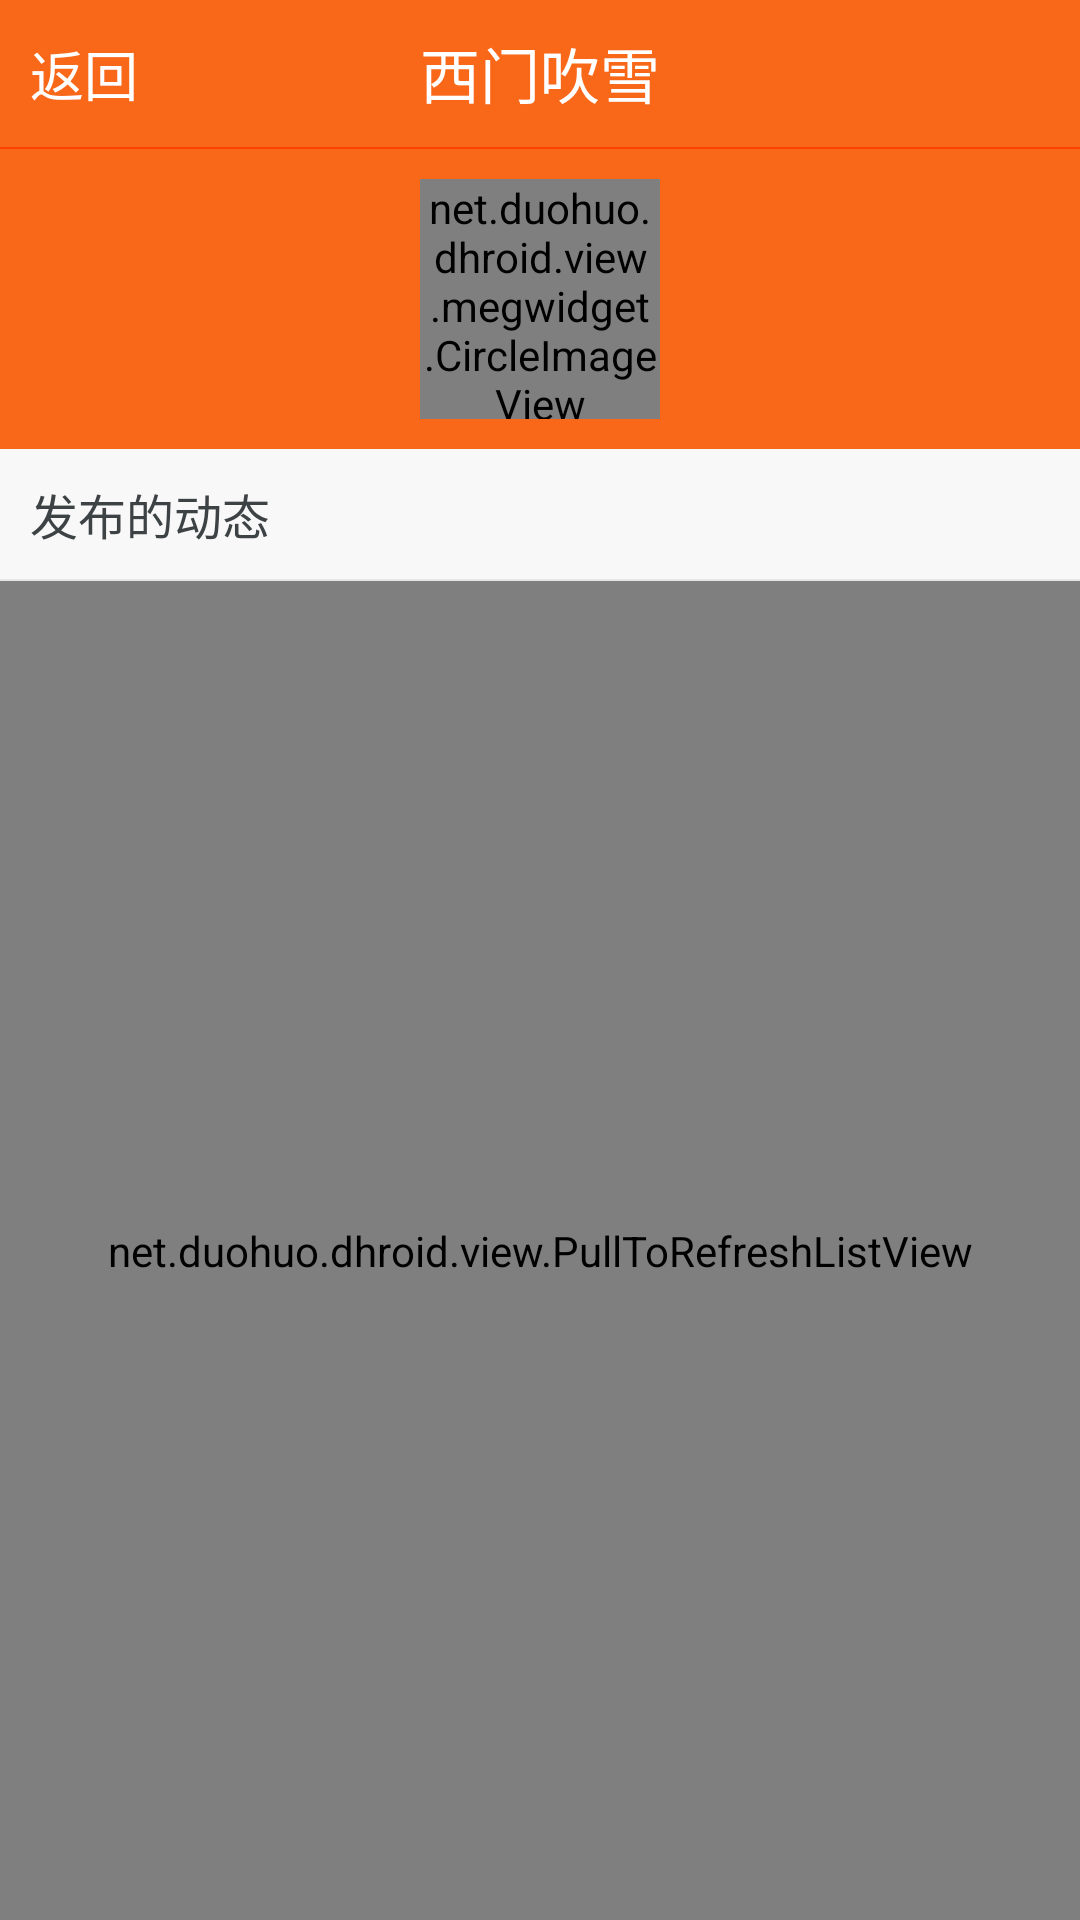

Android layout source for this screen:
<!-- AndroidManifest.xml: application theme AppTheme -->
<!-- res/layout/act_parent_release_record.xml -->
<?xml version="1.0" encoding="utf-8"?>

<LinearLayout xmlns:android="http://schemas.android.com/apk/res/android"
    android:layout_width="match_parent"
    android:layout_height="match_parent"
    android:background="#F8F8F8"
    android:orientation="vertical" >

    <RelativeLayout
        android:layout_width="fill_parent"
        android:layout_height="49dp"
        android:background="@color/app_style" >

        <LinearLayout
            android:id="@+id/parent_release_record_linear_back"
            android:layout_width="wrap_content"
            android:layout_height="fill_parent"
            android:orientation="horizontal" >

            <ImageView
                android:layout_width="wrap_content"
                android:layout_height="fill_parent"
                android:layout_marginBottom="10dp"
                android:layout_marginLeft="5dp"
                android:layout_marginTop="10dp"
                android:src="@drawable/back" />

            <TextView
                android:layout_width="wrap_content"
                android:layout_height="wrap_content"
                android:layout_centerVertical="true"
                android:layout_gravity="center"
                android:layout_marginLeft="5dp"
                android:text="返回"
                android:textColor="@color/white"
                android:textSize="18sp" />
        </LinearLayout>

        <TextView
            android:id="@+id/parent_release_record_txt_name"
            android:layout_width="wrap_content"
            android:layout_height="wrap_content"
            android:layout_centerHorizontal="true"
            android:layout_centerVertical="true"
            android:text="西门吹雪"
            android:textColor="@color/white"
            android:textSize="20sp" />
    </RelativeLayout>

    <View
        android:layout_width="fill_parent"
        android:layout_height="0.67dp"
        android:background="#FE4101" />

    <LinearLayout
        android:layout_width="fill_parent"
        android:layout_height="100dp"
        android:background="@color/app_style"
        android:orientation="vertical" >

        <net.duohuo.dhroid.view.megwidget.CircleImageView
            android:id="@+id/parent_release_record_img_avatar"
            android:layout_width="80dip"
            android:layout_height="80dip"
            android:layout_gravity="center"
            android:layout_marginBottom="10dp"
            android:layout_marginTop="10dp"
            android:adjustViewBounds="true"
            android:src="@drawable/qyx" />
    </LinearLayout>

    <TextView
        android:layout_width="fill_parent"
        android:layout_height="wrap_content"
        android:layout_gravity="center|left"
        android:layout_marginBottom="10dp"
        android:layout_marginLeft="10dp"
        android:layout_marginTop="10dp"
        android:gravity="center|left"
        android:singleLine="true"
        android:text="发布的动态"
        android:textColor="#3D4245"
        android:textSize="16sp" />

    <View
        android:layout_width="fill_parent"
        android:layout_height="0.5dp"
        android:background="#E6E6E6" />

    <net.duohuo.dhroid.view.PullToRefreshListView
        xmlns:ptr="http://schemas.android.com/apk/res-auto"
        android:id="@+id/parent_release_record_list_body"
        android:layout_width="fill_parent"
        android:layout_height="fill_parent"
        android:layout_weight="1"
        android:background="@color/white"
        android:cacheColorHint="@android:color/white"
        android:divider="#00000000"
        android:fadingEdge="none"
        android:scrollbars="none"
        ptr:model="both" />

</LinearLayout>
<!-- resources referenced by this layout -->
<resources>
  <color name="app_style">#F96719</color>
  <color name="white">#ffffff</color>
  <style name="AppTheme" parent="AppBaseTheme">
          
      </style>
  <style name="AppBaseTheme" parent="android:Theme.Light">
          
      </style>
</resources>
